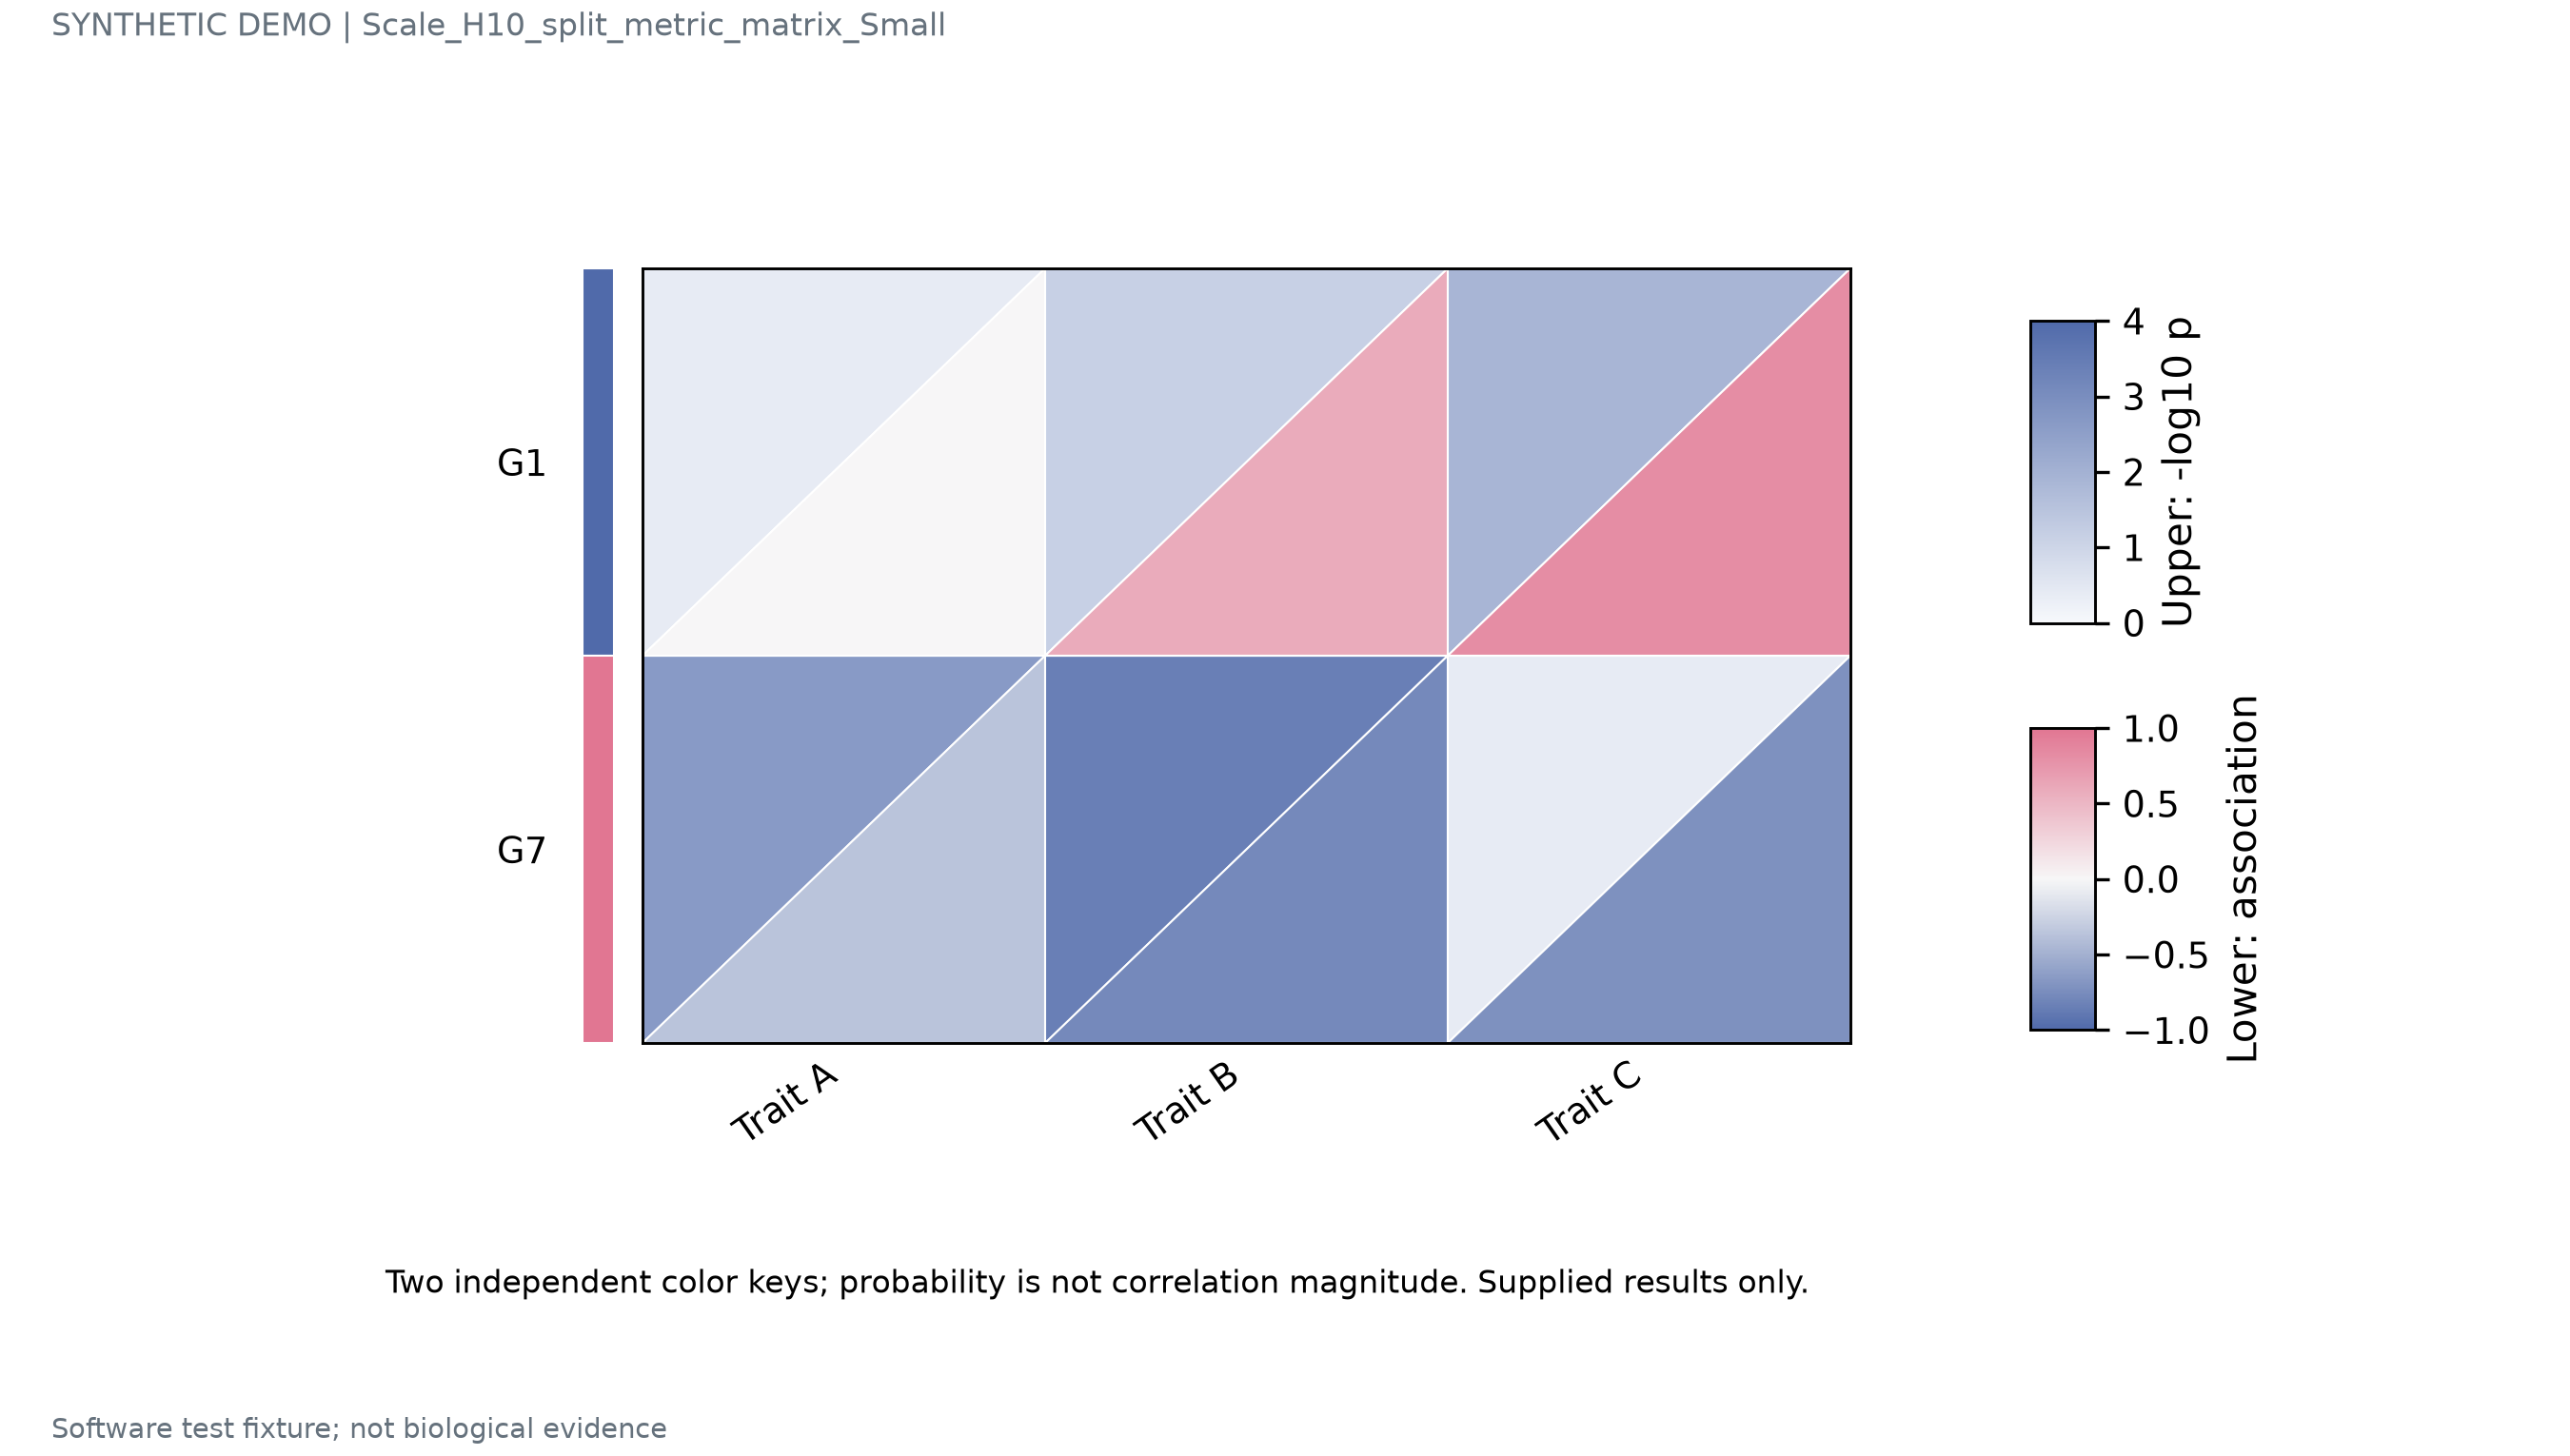

The data file committed next to this chart (first rows):
row_id	column_id	association	pvalue
G1	Trait A	0.0	0.3981
G1	Trait B	0.5882	0.07079
G1	Trait C	0.8197	0.01259
G7	Trait A	-0.3629	0.002239
G7	Trait B	-0.7803	0.0003981
G7	Trait C	-0.7244	0.3981
